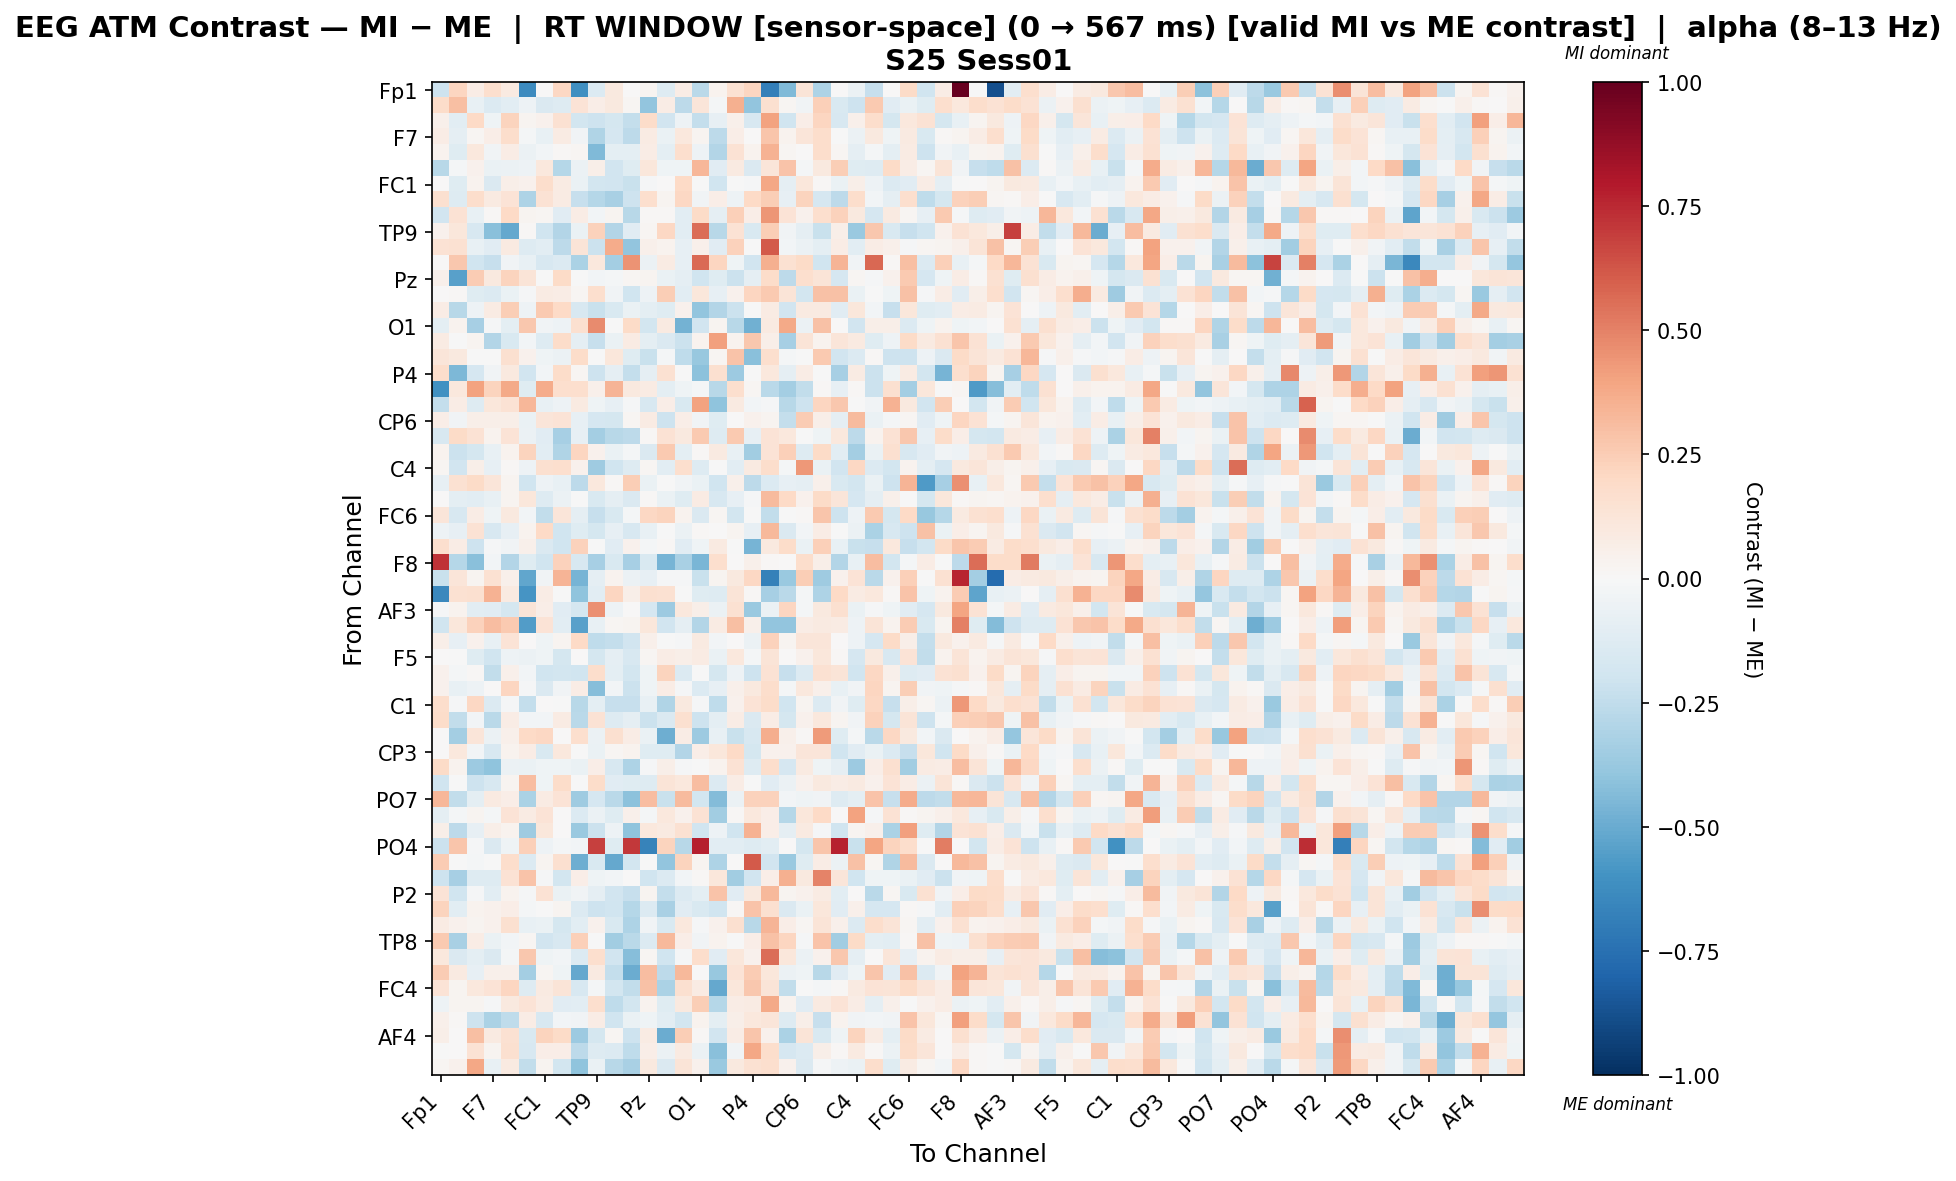

Source data for this figure (header and first rows):
, Fp1, Fz, F3, F7, FT9, FC5, FC1, C3, T7, TP9, CP5, CP1, Pz, P3, P7, O1, Oz, O2, P4, P8, TP10, CP6, CP2
Fp1, -0.2093, 0.215, 0.07373, 0.1682, 0.08653, -0.6311, 0.0, 0.2047, -0.614, -0.1366, 0.09454, 0.0, 0.03072, -0.1294, 0.07299, -0.2677, 0.03864, 0.156, 0.2175, -0.6811, -0.4419, 0.1256, -0.3101
Fz, 0.1815, 0.3014, -0.07372, -0.1389, -0.1033, -0.05276, -0.1476, -0.1306, 0.1366, 0.06259, 0.09397, 0.02229, -0.3939, 0.07631, -0.2642, 0.1209, -0.01736, 0.3543, -0.3931, 0.1567, 0.01819, -0.03634, 0.2348
F3, 0.04941, -0.1083, 0.1989, -0.04421, 0.2242, 0.02817, 0.04136, 0.1503, -0.1864, -0.2099, -0.175, -0.239, 0.1825, -0.1925, -0.05113, -0.2355, -0.07865, 0.05279, -0.1608, 0.3994, -0.2027, 0.06983, 0.2183
F7, 0.07565, -0.09132, 0.02026, 0.06804, 0.1722, -0.02311, -0.07762, 0.08309, -0.03337, -0.3028, -0.1684, -0.2616, 0.08286, -0.06254, 0.1019, 0.02557, -0.2607, 0.06292, 0.001827, 0.2736, 0.03544, 0.1199, 0.1782
FT9, 0.036, -0.1242, 0.1085, -0.0344, 0.07124, -0.06102, -0.02794, 0.008987, 0.02265, -0.4385, -0.0999, -0.09612, 0.07514, -0.09641, 0.1681, -0.04973, -0.2922, 0.1476, 0.03426, 0.3472, 0.01961, 0.005897, 0.1722
FC5, -0.2796, -0.01642, 0.04658, -0.06799, -0.06079, -0.05369, 0.1018, -0.2862, -0.06141, 0.05927, -0.1946, -0.1172, 0.1158, -0.04463, -0.03916, 0.3352, -0.1125, 0.08662, -0.1442, 0.1228, 0.2833, -0.01773, 0.09516
FC1, 0.0, -0.1242, 0.03197, -0.145, 0.05577, 0.04436, 0.1732, 0.08403, -0.06462, -0.1857, -0.1883, -0.2244, -0.01057, 0.003956, 0.1968, -0.003392, -0.2026, -0.005851, -0.01263, 0.3879, -0.08875, 0.1164, 0.01251
C3, 0.1568, -0.1295, 0.1779, 0.09289, 0.1339, -0.3098, 0.1476, 0.08103, -0.2302, -0.2888, -0.3218, -0.2098, 0.1685, 0.02636, 0.2063, -0.03467, 0.0665, -0.05321, 0.1956, 0.2441, -0.08062, 0.2262, -0.1665
T7, -0.1948, 0.1448, -0.07608, 0.009065, 0.199, 0.02714, 0.02086, -0.1113, 0.07558, -0.02777, 0.02437, -0.2794, 0.01467, 0.01153, -0.103, 0.1938, -0.09134, 0.2401, 0.06303, 0.4427, 0.1334, 0.04014, 0.165
TP9, 0.04323, 0.1149, -0.1614, -0.4217, -0.5125, 0.01259, -0.1989, -0.2934, -0.06374, 0.2305, -0.2898, -0.1109, 0.02273, 0.2082, -0.1048, 0.5613, -0.2746, 0.1412, -0.1542, 0.2489, -0.03235, -0.09144, -0.2254
CP5, 0.1446, 0.1497, -0.07511, -0.1138, 0.08842, -0.1303, -0.1071, -0.2624, 0.125, -0.2161, 0.3703, -0.3981, 0.05097, 0.03773, -0.08237, 0.0472, -0.1117, 0.2333, -0.0008788, 0.6122, -0.02834, -0.05545, -0.09629
CP1, 0.0, 0.2681, -0.2006, -0.2276, -0.03261, -0.0765, -0.16, -0.1369, -0.3154, 0.1081, -0.3429, 0.4457, -0.06065, 0.08283, -0.08017, 0.5641, 0.2121, -0.04003, -0.1943, 0.3592, 0.1518, 0.1952, -0.1981
Pz, 0.05247, -0.5433, 0.2571, 0.09556, 0.2212, 0.13, -0.002077, 0.1914, -0.002047, -0.02677, -0.02238, 0.01779, 0.02876, -0.0694, -0.08962, -0.1997, -0.1187, -0.2181, -0.08657, 0.1826, -0.2582, 0.1686, 0.1264
P3, 0.001239, 0.009273, -0.1197, -0.1378, -0.07, -0.01095, 0.08504, 0.07407, 0.01907, 0.166, -0.0334, -0.2031, -0.04936, 0.2434, -0.1059, 0.1108, -0.08325, 0.04122, 0.2184, 0.2582, 0.1312, -0.1832, 0.2951
P7, 0.07788, -0.2781, -0.04689, 0.08028, 0.2467, -0.05422, 0.2651, 0.198, -0.1585, -0.2237, -0.1487, -0.06714, -0.09598, -0.1177, 0.03948, -0.3964, -0.293, -0.2113, -0.001678, 0.08036, -0.1895, 0.08862, 0.09174
O1, -0.09798, 0.03678, -0.3333, -0.008512, -0.1006, 0.2659, -0.03201, -0.05135, 0.1587, 0.4736, -0.006204, 0.1922, -0.1818, 0.09023, -0.4748, -0.1899, 0.02492, -0.2773, -0.4805, 0.08697, 0.3771, -0.05856, 0.2913
Oz, 0.08164, -0.0003289, 0.02958, -0.2957, -0.1491, -0.03016, -0.131, 0.1853, -0.08861, -0.2285, -0.06953, 0.08079, -0.0993, -0.143, -0.213, 0.03649, 0.4113, 0.03726, 0.27, 0.06142, -0.3343, 0.1272, 0.03892
O2, 0.1211, 0.09612, -0.006952, -5.459550637019481e-05, 0.1564, 0.04608, -0.04348, -0.06007, 0.1862, -0.005784, 0.1113, -0.1186, -0.2234, -0.02323, -0.2574, -0.3804, 0.02285, 0.2857, -0.4161, 0.1646, -0.01788, -0.005125, 0.2601
P4, 0.1783, -0.4521, -0.168, -0.03629, 0.09903, -0.1941, -0.03118, 0.18, 0.02208, -0.2098, -0.09007, -0.2349, -0.09107, 0.1489, -0.003116, -0.4068, 0.1588, -0.36, -0.005144, 0.1076, -0.09119, 0.07292, -0.00553
P8, -0.6075, 0.1042, 0.4039, 0.2245, 0.3816, -0.1204, 0.3707, 0.171, 0.17, 0.05106, 0.3386, 0.09917, 0.0791, -0.09594, -0.04005, -0.01975, -0.2793, 0.1659, 0.01705, -0.2723, -0.339, -0.2492, 0.01507
TP10, -0.241, 0.07613, -0.1279, 0.117, 0.1428, 0.3295, -0.07264, -0.05468, 0.08837, -0.04678, -0.08303, -0.00907, -0.1595, 0.0699, -0.1541, 0.4054, -0.4035, 0.08751, -0.02472, -0.01218, -0.2795, -0.2055, 0.2139
CP6, 0.06277, -0.03681, 0.05965, 0.05973, 0.06107, -0.06546, 0.1232, 0.1375, -0.0855, -0.1701, -0.1774, 0.01855, 0.0854, -0.2054, 0.06779, -0.03161, -0.1187, 0.002164, 0.04273, 0.02891, -0.241, 0.2523, 0.05803
CP2, -0.1583, 0.1949, 0.1453, 0.03173, 0.1348, -0.06247, -0.1152, -0.3322, -0.0809, -0.3362, -0.2792, -0.2634, 0.01526, 0.145, 0.09959, 0.2615, -0.1326, 0.2595, -0.08304, 0.1334, 0.1035, -0.002675, -0.04286
Cz, 0.03839, -0.2162, -0.1722, -0.0744, 0.03782, 0.2219, -0.1049, -0.3029, 0.2126, 0.04257, -0.06722, -0.02342, -0.1474, 0.2597, -0.09695, 0.008199, 0.08938, -0.07528, -0.3457, 0.1388, 0.2378, -0.1264, 0.1884
C4, 0.02031, -0.1941, 0.0573, -0.08593, 0.01216, -0.05227, 0.1588, 0.1648, 0.04421, -0.3589, -0.1983, -0.1305, 0.02224, -0.1071, 0.1644, -0.1276, -0.002525, -0.1074, 0.0895, 0.1751, -0.01895, 0.4327, -0.06616
T8, -0.08459, 0.1552, 0.193, 0.1214, 0.02354, -0.2, -0.051, -0.07233, -0.2644, 0.1052, 0.01312, 0.246, -0.06409, -0.003423, -0.03657, -0.06425, -0.1976, 0.04996, -0.2654, -0.1385, -0.08218, -0.08975, 0.05254
FT10, 0.0, -0.09977, -0.1043, -0.0722, 0.02848, 0.1136, -0.1277, -0.06141, -0.007333, -0.1559, -0.09084, -0.1481, 0.01211, -0.06429, -0.1217, 0.07876, -0.1577, -0.07815, -0.01094, 0.3178, 0.2024, 0.04613, 0.1919
FC6, 0.1242, -0.1639, 0.07385, -0.04208, 0.1009, -0.02453, -0.2458, 0.1233, -0.08936, -0.2341, -0.1553, -0.01623, 0.2085, 0.2194, 0.03335, -0.1478, 0.0178, -0.1849, -0.003832, -0.2438, -0.004808, 0.01094, 0.2799
FC2, -0.04759, -0.08132, 0.1468, -0.1565, -0.08451, 0.03902, 0.1966, -0.197, -0.1178, -0.1796, -0.07849, -0.1609, -0.07646, -9.580740680403496e-05, -0.06114, 0.01105, 0.00335, 0.02623, -0.08419, 0.3205, -0.1433, -0.02771, 0.07633
F4, 0.1666, 0.0738, -0.2052, -0.01039, -0.03815, 0.04869, -0.1477, -0.1972, 0.2275, -0.001624, -0.1153, 0.03962, -0.02299, 0.01557, -0.1127, -0.03994, 0.09002, -0.004013, -0.4666, 0.09743, 0.1813, -0.06515, 0.2346
F8, 0.7202, -0.2888, -0.4209, -0.02726, -0.2941, -0.1246, -0.1999, 0.2336, -0.1631, -0.3353, -0.154, -0.3286, -0.1548, -0.4626, -0.3222, -0.4581, 0.1688, 0.002654, 0.04988, 0.01331, 0.0, 0.1747, 0.06032
Fp2, -0.2206, 0.1187, 0.02599, 0.1554, 0.05464, -0.5216, -0.03309, 0.3384, -0.4673, -0.08934, 0.03583, -0.06084, -0.08283, -0.01121, -0.01502, -0.2211, 0.03107, 0.09704, 0.2097, -0.676, -0.3749, 0.2451, -0.358
AF7, -0.6473, 0.1561, 0.1636, 0.3482, 0.08755, -0.5907, 0.07782, -0.00306, -0.4057, -0.1043, 0.2118, 0.05969, 0.1586, 0.1487, -0.005549, -0.1183, -0.1321, 0.1273, 0.01049, -0.3339, -0.2676, -0.01839, -0.3062
AF3, -0.01011, 0.03279, -0.1032, -0.1155, -0.1779, 0.1306, 0.06837, -0.1146, -0.1774, 0.4601, -0.04889, 0.004735, -0.165, -0.3629, 0.1084, 0.05923, -0.06128, 0.155, -0.3741, -0.05661, 0.2123, -0.01847, 0.09446
AFz, -0.2019, 0.117, 0.2269, 0.3067, 0.2637, -0.5561, 0.1347, -0.103, -0.5432, -0.0765, 0.0217, 0.0265, 0.1096, -0.1928, -0.08918, -0.2924, 0.08206, 0.3006, 0.04825, -0.3957, -0.3975, 0.07534, 0.09172
F1, 0.05501, -0.07867, 0.04043, -0.07797, 0.1347, 0.006266, -0.04497, 0.02405, 0.2013, -0.2576, -0.2365, -0.1928, 0.05293, -0.001751, -0.009549, 0.08658, -0.02519, 0.00294, -0.06058, 0.2289, 0.02863, 0.1201, 0.1201
F5, 0.0, -0.007282, -0.1234, -0.1982, -0.05108, -0.05722, -0.04073, -0.1727, 0.001666, -0.1771, -0.09356, -0.1629, 0.01798, 0.07343, 0.05494, 0.07937, -0.06651, 0.1075, -0.01588, 0.1256, 0.001344, 0.04141, 0.1123
FT7, 0.04267, -0.02182, 0.01527, -0.2493, 0.04837, -0.03069, -0.2016, -0.1838, -0.2001, 0.1759, -0.09472, -0.187, -0.04621, 0.2191, -0.1359, -0.00631, -0.1725, -0.04922, -0.206, 0.1419, -0.2303, -0.137, 0.1512
FC3, 0.04042, -0.07399, -0.05454, 0.002827, 0.211, -0.01258, -0.1437, -0.03437, 0.07593, -0.4224, -0.02671, -0.2161, -0.03929, 0.07108, -0.01071, -0.1349, -0.08146, 0.05293, 0.09452, 0.1781, -0.02268, 0.1018, 0.05243
C1, 0.1726, -0.01361, 0.2069, -0.1363, -0.0113, -0.2353, 0.003659, -0.005117, -0.2759, -0.09584, -0.2305, -0.2343, -0.07674, -0.3005, 0.09892, -0.01399, -0.2577, 0.04111, 0.1344, 0.1817, -0.2008, 0.02505, -0.1386
C5, 0.1842, -0.248, -0.02716, -0.2684, 0.07297, -0.02966, -0.02712, 0.08518, -0.2661, 0.145, -0.1262, -0.09142, -0.2174, -0.1444, 0.1597, -0.2097, -0.0984, 0.07034, -0.1454, 0.07639, -0.1748, 0.0439, 0.108
TP7, 0.0, -0.3375, 0.1247, -0.0553, 0.05197, 0.2015, 0.2101, 0.001078, 0.1678, -0.0561, 0.163, 0.07311, -0.06634, -0.4907, 0.0735, -0.3669, -0.07761, -0.2204, -0.1593, 0.3644, 0.05071, 0.009968, 0.4258
CP3, 0.002031, 0.1024, -0.02885, -0.1594, 0.0365, 0.07308, -0.1511, 0.1065, -0.004562, -0.06425, 0.0203, 0.0387, -0.1205, -0.1211, -0.296, 0.06654, 0.1106, 0.1963, -0.1757, 0.03979, 0.03969, 0.1211, 0.1236
P1, 0.1879, 0.03166, -0.361, -0.4056, -0.06068, -0.06778, -0.04586, -0.04241, -0.06278, 0.06858, -0.1588, -0.3075, -0.01539, 0.05671, -0.01398, -0.004868, 0.0325, 0.146, -0.1312, 0.1775, -0.1707, 0.08821, -0.04207
P5, -0.1997, -0.005824, -0.2053, -0.159, 0.02532, 0.3063, -0.04618, 0.1851, -0.001975, 0.1808, -0.1107, -0.1249, -0.1321, 0.1302, 0.108, 0.3089, -0.1369, 0.0756, -0.007453, -0.1125, -0.05804, 0.04412, 0.09933
PO7, 0.3328, -0.2497, -0.1002, 0.08609, 0.06441, -0.3159, 0.08509, 0.1345, -0.359, -0.1659, -0.2733, -0.4134, 0.311, -0.2264, 0.3181, -0.1818, -0.4336, -0.05534, 0.2305, 0.228, -0.02641, -0.04552, -0.03464
PO3, -0.0905, -0.0186, 0.027, -0.02057, 0.1361, 0.08188, 0.1398, 0.007058, -0.1388, -0.0582, -0.1231, 0.04812, -0.02229, 0.105, 0.04678, 0.1478, -0.3496, 0.009316, 0.1071, 0.06332, -0.2816, 0.1143, 0.2012
POz, 0.05659, -0.263, -0.07914, 0.05978, 0.03378, -0.3524, 0.1096, 0.00113, -0.3743, -0.2127, -0.05176, -0.4033, 0.1084, 0.08625, 0.1546, -0.1958, -0.0546, -0.2017, 0.3509, 0.06281, -0.08708, 0.09103, -0.01495
PO4, -0.2137, 0.2771, -0.01013, -0.1407, -0.0461, 0.241, -0.05366, -0.0167, -0.02477, 0.6823, -0.1195, 0.7104, -0.6671, 0.2256, -0.2772, 0.7786, -0.1063, -0.1062, -0.1302, -0.1028, 0.00467, -0.1768, 0.278
PO8, 0.2547, -0.007012, -0.01691, -0.003905, 0.1771, -0.1357, 0.02509, 0.1596, -0.4896, -0.1514, -0.5111, -0.1817, -0.005374, -0.3954, 0.2192, 0.02623, -0.3069, 0.001047, 0.6136, -0.1947, -0.3695, -0.1216, 0.07065
P6, -0.204, -0.3339, -0.1278, -0.1298, 0.1462, 0.2862, -0.01385, -0.1839, 0.06523, -0.04372, -0.02401, 0.003695, -0.202, -0.1352, -0.02756, 0.01156, 0.111, -0.3465, -0.1934, 0.06998, 0.3554, 0.09798, 0.4938
P2, 0.1377, -0.1981, -0.01371, -0.1049, 0.03135, -0.01292, 0.1458, -0.06447, -0.03668, -0.08683, -0.1952, -0.2314, 0.02804, -0.2416, -0.1385, -0.09414, 0.2865, -0.1132, 0.09386, 0.3219, 0.02344, 0.04504, 0.08398
CPz, 0.2265, -0.1089, 0.03319, 0.04175, 0.06867, -0.02265, -0.004527, 0.02836, -0.1387, -0.2066, -0.1965, -0.2865, -0.1401, -0.3262, -0.1111, -0.1531, -0.1967, 0.008536, 0.284, 0.1634, -0.1478, -0.06903, 0.11
CP4, 0.08499, 0.04673, 0.03061, 0.04658, 0.1599, -0.07748, -0.06877, -0.1728, -0.1077, 0.04073, -0.1498, -0.3049, -0.03523, -0.1546, 0.1082, -0.01492, 0.04592, 0.1571, -0.28, 0.34, 0.07022, 0.01684, 0.1294
TP8, 0.2608, -0.322, 0.07121, -0.06525, -0.02827, 0.02001, -0.1948, -0.1563, 0.239, -0.007515, -0.3439, -0.2675, -0.1399, 0.3204, 0.06621, -0.03342, 0.03468, -0.005565, 0.06385, 0.2935, 0.2139, -0.008745, 0.2875
C6, 0.1081, -0.141, -0.09762, -0.1457, -0.01742, 0.2723, -0.04193, -0.02751, -0.1403, 0.1718, -0.1881, -0.4286, 0.0159, -0.1966, -0.009112, 0.1742, -0.1147, 0.1138, 0.04486, 0.5603, 0.1167, -0.0589, 0.03987
C2, 0.2572, 0.0861, -0.08212, 0.04868, 0.05382, -0.3436, 0.01802, -0.04498, -0.5111, 0.09362, -0.235, -0.4975, 0.3067, -0.2601, 0.3207, 0.003113, -0.3828, 0.1399, 0.2535, 0.1122, -0.05576, -0.04357, -0.278
FC4, 0.1356, 0.02877, 0.104, 0.137, 0.2123, -0.1293, 0.0872, 0.1308, -0.1641, -0.02151, -0.1804, -0.2491, 0.2964, -0.315, 0.1608, 0.084, -0.5137, 0.1102, 0.2665, 0.1261, -0.2472, -0.003534, -0.01749
FT8, -0.04874, 0.02547, 0.03035, -0.01535, 0.09714, 0.1365, 0.07999, -0.1096, -0.1036, 0.1643, -0.2522, -0.1871, 0.03473, -0.1184, 0.09814, 0.2434, -0.2835, 0.07342, 0.08277, 0.3762, 0.03391, -0.1135, 0.09303
F6, 0.05066, 0.01373, -0.2033, -0.3144, -0.2508, 0.0748, -0.1587, -0.02792, -0.03673, 0.07706, -0.2021, -0.06546, -0.04056, -0.1041, -0.1863, 0.03281, -0.1003, 0.06234, 0.1043, 0.1206, -0.13, 0.05778, -0.2286
... 3 more rows
